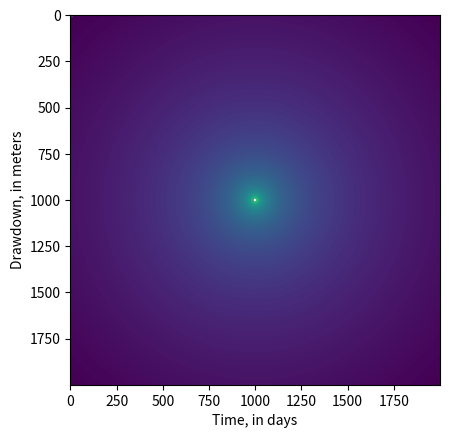
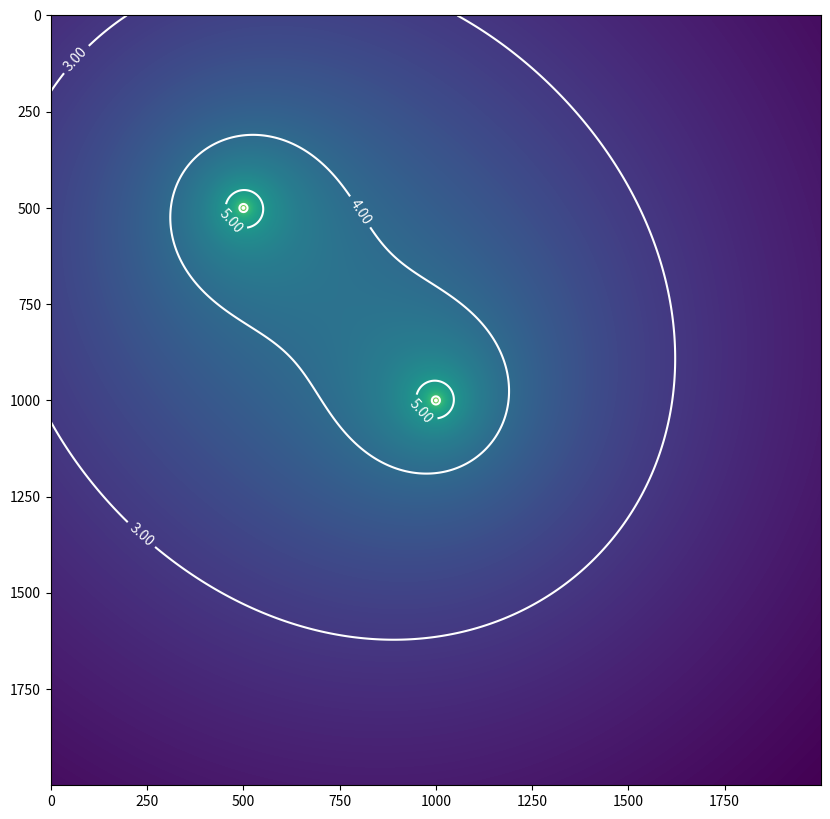

These charts were generated, in order, by the following Python code:
#!/usr/bin/env python
# coding: utf-8

# # Using functions to solve an equation-- The Theis example
# In this exercise we will implement the Theis equation in Python using functions, to evaluate drawdown in hydraulic head from pumping at a well.
#
#
# ### Background
# [redacted]
#
# $s = \frac{Q}{4 \pi T} W(u)$
#
# where
# $s$ is drawdown [L],
# $Q$ is the pumping rate [L$^3$/T],
# $T$ is the aquifer transmissivity [L$^2$/T],
# $u$ is a dimensionless time parameter [unitless], and
# $W(u)$ is the Well function (exponential integral $E_1$) [unitless]. The exponential integral is available in ``scipy.special`` as the ``exp1()`` function.
#
# The dimensionless time parameter is defined as:
#
# $u = \frac{r^2S}{4Tt}$
#
# where
# $r$ is the distance from the pumping well to a point where drawdown is observed [L],
# $S$ is storativity [unitless], and
# $t$ is the time since pumping began.
#
# Storativity is defined as:
#
# $S = S_s b$
#
# where
# $S_s$ is specific storage [1/L] and
# $b$ is the thickness of the aquifer.

# imports

import numpy as np
import matplotlib.pyplot as plt
from scipy.special import exp1 as W


# Make a function for the Theis equation. The function should include a [Numpy-style docstring](https://numpydoc.readthedocs.io/en/latest/format.html) that documents the inputs and what the function returns.
#
# $s = \frac{Q}{4 \pi T} W(u)$
#
# hints:
# * since this also includes the dimensionless time parameter, the inputs are $r$, $t$, $Q$, $T$, and $S$
# * we imported $W$ above from ``scipy.special``


def theis(r, t, Q=1.16, T=100, S=0.0001):
    """Use the Theis equation to get drawdown
    in a confined aquifer at a distance r
    from a well pumping at rate Q, for time t.

    Parameters
    ----------
    r : float or array or floats
        Distance to the pumping well (L)
    t : float or list-like of floats
        Times to calculate drawdown at (T)
    Q : float
        Pumping rate (L3/T)
    T : float
        Aquifer transmissivity (L2/T)
    S : float
        Aquifer storativity

    Returns
    -------
    s : float array
        Drawdown for all values of r or t

    Notes
    -----
    If r is a 1 or 2D array, t must be scalar.
    If t is non-scalar (list-like), r must be scalar.

    Examples
    --------
    >>> theis(1000, 10, Q=4088, T=1000, S=3e-4)
    array([1.40636669])
    """

    # coerce time input into a numpy array
    # (so that we can use the same code
    #  for vector or scalar inputs of t)
    if np.isscalar(t):
        t = [t]
    t = np.array(t, dtype=float)

    # dimensionless time parameter
    # (only compute for non-zero times)
    u = r**2 * S / (4 * T * t)

    s = Q / (4 * np.pi * T) * W(u)
    return s


#
# Make a new function that accepts arrays of $x$ and $y$ locations, and a pumping well location ($x$, $y$), and returns a corresponding array of $s$ (drawdown) locations, for any number of times. This new function should call the function created in Step 1). To do this, you will need an additional function to compute the distance to the pumping well $r$ for any $x$, $y$ location.
#
def get_distance(x0, y0, x1, y1):
    """Compute the distance between two points.

    Parameters
    ----------
    x0 : float or array-like
        x-coordinate(s) for computing distance
    y0 : float or array-like
        y-coordinate(s) for computing distance
    x1 : float
        x-coordinate to compute distance from
    y1 : float
        y-coordinate to compute distance from

    Returns
    -------
    distance : float or array
        Distance of each point defined by x0, y0 from
        x1, y1.
    """
    return np.sqrt((x1 - x0) ** 2 + (y1 - y0) ** 2)


def theis_xy(x, y, pw_xy, t, Q=1.16, T=100, S=0.0001):
    """Use the Theis equation to get drawdown
    in a confined aquifer at any x, y point(s),
    for a pumping well at (x, y) location pw_xy,
    pumping at rate Q, for time t.

    Parameters
    ----------
    x : float or list-like of floats
        x-coordinates for computing drawdown.
    y : float or list-like of floats
        y-coordinates for computing drawdown.
    pw_xy : tuple
        (x, y) location of the pumping well
    t : float or list-like of floats
        Times to calculate drawdown at (T)
    Q : float
        Pumping rate (L3/T)
    T : float
        Aquifer transmissivity (L2/T)
    S : float
        Aquifer storativity

    Returns
    -------
    s : list of arrays
        Arrays of drawdown (of same shape as x and y),
        at each time in t.
    """
    if np.isscalar(t):
        t = [t]
    if np.isscalar(x):
        x = [x]
    if np.isscalar(y):
        y = [y]
    x = np.array(x)
    y = np.array(y)

    s = []
    for ts in t:
        s_t = []
        r = get_distance(x, y, *pw_xy)
        s_xy = theis(r, t, Q=Q, T=T, S=S)
        s_t.append(s_xy)
        s_t = np.reshape(s_t, np.shape(x))
        s.append(s_t)
    return s


if __name__ == "__main__":

    # Use the Theis eqn. to compute drawdown at a distance of 1,000m, at 10 days,
    # assuming a pumping rate of 4,088 m/day, transmissivity (T) of 1,000 m/day,
    # and a storativity (S) of 3 x 10$^{-4}$
    #
    # hint: you should get ``1.40636669``
    value = theis(1000, 10, Q=4088, T=1000, S=3e-4)

    # Make a plot of drawdown over time for the same parameters
    times = np.logspace(-1, 1, 100)
    s = theis(1000, times, Q=4088, T=1000, S=3e-4)

    plt.plot(times, s)
    plt.ylabel("Drawdown, in meters")
    plt.xlabel("Time, in days")

    x, y = np.meshgrid(np.arange(2000), np.arange(2000))
    pw_xy = (1000, 1000)

    s = theis_xy(x, y, pw_xy, 10, Q=4088, T=1000, S=3e-4)

    plt.imshow(s[0])

    # With $s$ returned as an array for a given set of x, y locations,
    # we can now use *superposition* (adding drawdowns together) to
    # evalute the effects of multiple pumping wells. Try calling the
    # theis_xy function again with a well at 500, 500. The $s$ output
    # can be added to the results from Step 5) to get a composite map
    # of drawdown with the two wells pumping.
    s1 = theis_xy(x, y, (1000, 1000), 10, Q=4088, T=1000, S=3e-4)
    s2 = theis_xy(x, y, (500, 500), 10, Q=4088, T=1000, S=3e-4)

    s_total = s1[0] + s2[0]
    fig, ax = plt.subplots(figsize=(10, 10))
    im = ax.imshow(s_total)
    cs = ax.contour(s_total, colors="w", levels=np.arange(0, 10))
    ax.clabel(cs, inline=True, fmt="%.2f", fontsize=10)
